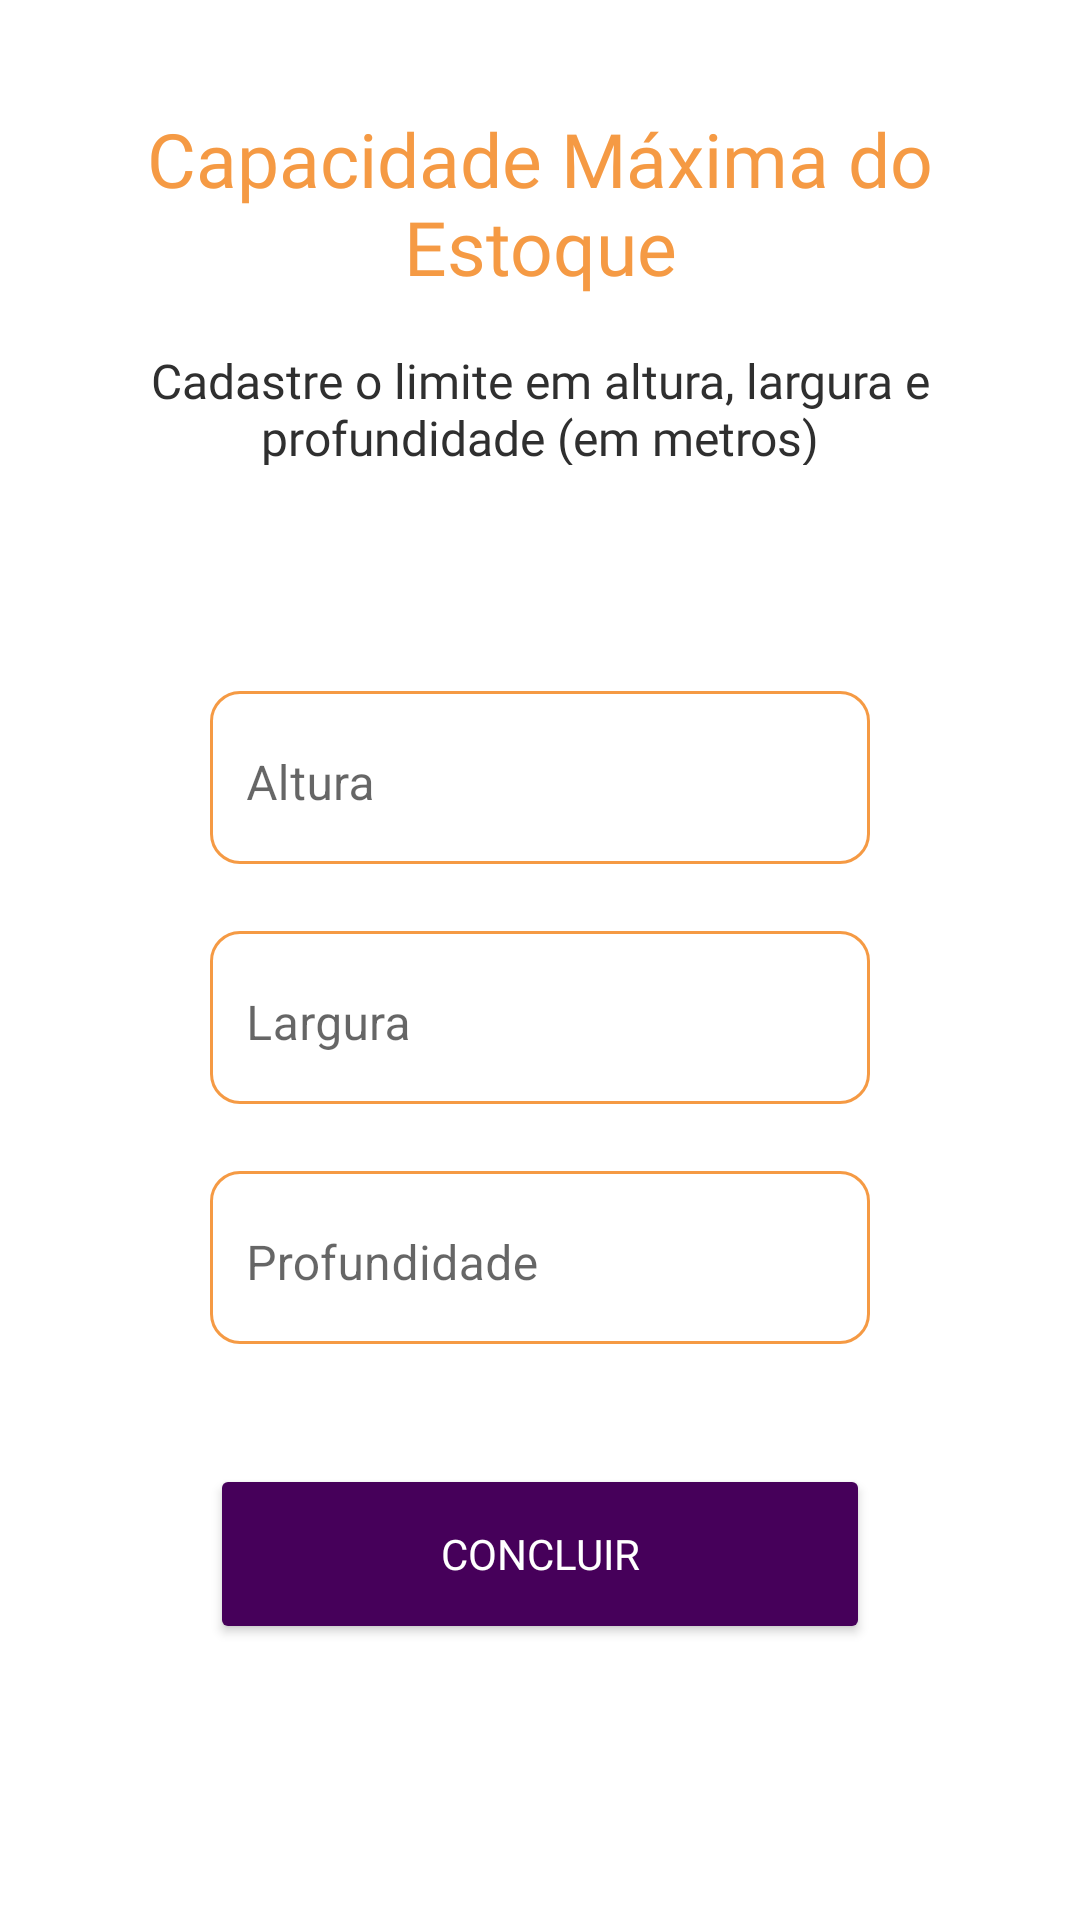

Produce the Android XML layout that renders to this screen, including the resource entries it uses.
<!-- AndroidManifest.xml: application theme Theme.AppFluxar -->
<!-- res/layout/fragment_cadastrar_limite_estoque.xml -->
<?xml version="1.0" encoding="utf-8"?>
<FrameLayout xmlns:android="http://schemas.android.com/apk/res/android"
    xmlns:app="http://schemas.android.com/apk/res-auto"
    xmlns:tools="http://schemas.android.com/tools"
    android:layout_width="match_parent"
    android:layout_height="match_parent"
    tools:context=".ui.fragment.CadastrarLimiteEstoque">

    <androidx.constraintlayout.widget.ConstraintLayout
        android:layout_width="match_parent"
        android:layout_height="match_parent">

        <com.google.android.material.textfield.TextInputLayout
            android:id="@+id/alturaCapacidade"
            android:layout_width="220dp"
            android:layout_height="wrap_content"
            android:layout_marginTop="70dp"
            app:boxBackgroundMode="outline"
            app:boxCornerRadiusBottomEnd="10dp"
            app:boxCornerRadiusBottomStart="10dp"
            app:boxCornerRadiusTopEnd="10dp"
            app:boxCornerRadiusTopStart="10dp"
            app:boxStrokeColor="@color/laranja_principal_selector"
            app:hintEnabled="true"
            app:layout_constraintEnd_toEndOf="parent"
            app:layout_constraintStart_toStartOf="parent"
            app:layout_constraintTop_toBottomOf="@+id/cadastrarLimiteEstoqueTexto">

            <com.google.android.material.textfield.TextInputEditText
                android:id="@+id/inputAlturaCapacidade"
                android:layout_width="match_parent"
                android:layout_height="wrap_content"
                android:backgroundTint="@android:color/transparent"
                android:hint="Altura"
                android:inputType="number|numberSigned"
                android:paddingStart="12dp"
                android:paddingTop="20dp"
                android:paddingEnd="12dp"
                android:paddingBottom="16dp"
                android:textColor="@android:color/black"
                android:textColorHint="@android:color/darker_gray" />

        </com.google.android.material.textfield.TextInputLayout>

        <com.google.android.material.textfield.TextInputLayout
            android:id="@+id/larguraCapacidade"
            android:layout_width="220dp"
            android:layout_height="wrap_content"
            android:layout_marginTop="17dp"
            app:boxBackgroundMode="outline"
            app:boxCornerRadiusBottomEnd="10dp"
            app:boxCornerRadiusBottomStart="10dp"
            app:boxCornerRadiusTopEnd="10dp"
            app:boxCornerRadiusTopStart="10dp"
            app:boxStrokeColor="@color/laranja_principal_selector"
            app:hintEnabled="true"
            app:layout_constraintEnd_toEndOf="parent"
            app:layout_constraintStart_toStartOf="parent"
            app:layout_constraintTop_toBottomOf="@+id/alturaCapacidade">

            <com.google.android.material.textfield.TextInputEditText
                android:id="@+id/inputlarguraCapacidade"
                android:layout_width="match_parent"
                android:layout_height="wrap_content"
                android:backgroundTint="@android:color/transparent"
                android:hint="Largura"
                android:inputType="number|numberDecimal"
                android:paddingStart="12dp"
                android:paddingTop="20dp"
                android:paddingEnd="12dp"
                android:paddingBottom="16dp"
                android:textColor="@android:color/black"
                android:textColorHint="@android:color/darker_gray" />
        </com.google.android.material.textfield.TextInputLayout>

        <com.google.android.material.textfield.TextInputLayout
            android:id="@+id/profundidadeCapacidade"
            android:layout_width="220dp"
            android:layout_height="wrap_content"
            android:layout_marginTop="17dp"
            app:boxBackgroundMode="outline"
            app:boxCornerRadiusBottomEnd="10dp"
            app:boxCornerRadiusBottomStart="10dp"
            app:boxCornerRadiusTopEnd="10dp"
            app:boxCornerRadiusTopStart="10dp"
            app:boxStrokeColor="@color/laranja_principal_selector"
            app:hintEnabled="true"
            app:layout_constraintEnd_toEndOf="parent"
            app:layout_constraintStart_toStartOf="parent"
            app:layout_constraintTop_toBottomOf="@+id/larguraCapacidade">

            <com.google.android.material.textfield.TextInputEditText
                android:id="@+id/inputProfundidadeCapacidade"
                android:layout_width="match_parent"
                android:layout_height="wrap_content"
                android:backgroundTint="@android:color/transparent"
                android:hint="Profundidade"
                android:inputType="number|numberDecimal"
                android:paddingStart="12dp"
                android:paddingTop="20dp"
                android:paddingEnd="12dp"
                android:paddingBottom="16dp"
                android:textColor="@android:color/black"
                android:textColorHint="@android:color/darker_gray" />
        </com.google.android.material.textfield.TextInputLayout>

        <TextView
            android:id="@+id/capacidadeEstoqueTitulo"
            android:layout_width="304dp"
            android:layout_height="68dp"
            android:layout_marginTop="36dp"
            android:fontFamily="@font/montserrat_bold"
            android:text="Capacidade Máxima do Estoque"
            android:textAlignment="center"
            android:textColor="@color/laranja_principal"
            android:textSize="25dp"
            app:layout_constraintEnd_toEndOf="parent"
            app:layout_constraintStart_toStartOf="parent"
            app:layout_constraintTop_toTopOf="parent" />

        <TextView
            android:id="@+id/cadastrarLimiteEstoqueTexto"
            android:layout_width="291dp"
            android:layout_height="39dp"
            android:layout_marginTop="12dp"
            android:fontFamily="@font/roboto"
            android:text="Cadastre o limite em altura, largura e profundidade (em metros)"
            android:textAlignment="center"
            android:textColor="@color/preto"
            android:textSize="16dp"
            app:layout_constraintEnd_toEndOf="parent"
            app:layout_constraintStart_toStartOf="parent"
            app:layout_constraintTop_toBottomOf="@+id/capacidadeEstoqueTitulo" />

        <Button
            android:id="@+id/concluirBt"
            android:layout_width="220dp"
            android:layout_height="60dp"
            android:layout_marginTop="40dp"
            android:backgroundTint="@color/roxo_principal"
            android:fontFamily="@font/roboto_bold"
            android:text="CONCLUIR"
            android:textColor="#FFFFFF"
            app:cornerRadius="10dp"
            app:layout_constraintEnd_toEndOf="parent"
            app:layout_constraintStart_toStartOf="parent"
            app:layout_constraintTop_toBottomOf="@+id/profundidadeCapacidade" />
    </androidx.constraintlayout.widget.ConstraintLayout>
</FrameLayout>
<!-- resources referenced by this layout -->
<resources>
  <color name="laranja_principal">#F59A44</color>
  <color name="preto">#2F2F2F</color>
  <color name="roxo_principal">#46005A</color>
  <style name="Theme.AppFluxar" parent="Theme.MaterialComponents.DayNight.DarkActionBar">
          
          <item name="colorPrimary">@color/roxo_principal</item>
          <item name="colorPrimaryVariant">@color/roxo_principal</item>
          <item name="colorOnPrimary">@color/laranja_principal</item>
          
          <item name="colorSecondary">@color/laranja_principal</item>
          <item name="colorSecondaryVariant">@color/laranja_secundario</item>
          <item name="colorOnSecondary">@color/preto</item>
          
          <item name="android:statusBarColor">@color/roxo_principal</item>
          
      </style>
  <color name="laranja_secundario">#FDEDDD</color>
</resources>
